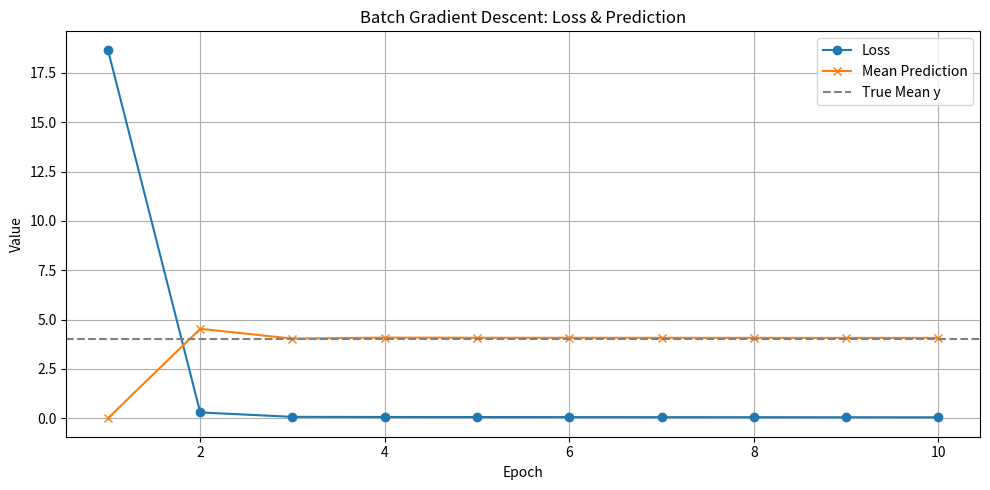

Python code for this plot:
# 05_batch_gradient_descent.py
import numpy as np
import matplotlib.pyplot as plt
import pandas as pd

# 다중 입력 샘플 데이터 정의 (선형 관계)
x = np.array([1.0, 2.0, 3.0])        # 입력값 3개
y_true = np.array([2.0, 4.0, 6.0])   # 정답 (정비례)

# 초기 가중치와 편향
w = 0.0
b = 0.0

# 학습률
lr = 0.1
print(f"학습률 = {lr}\n")

# 저장할 이력
history = []

# 에포크 수
epochs = 10

for epoch in range(epochs):
    # 순전파
    y_pred = w * x + b

    # 손실 (MSE)
    loss = np.mean((y_true - y_pred) ** 2)

    # 미분 (평균 기울기)
    dL_dw = np.mean(-2 * x * (y_true - y_pred))
    dL_db = np.mean(-2 * (y_true - y_pred))

    # 가중치 업데이트
    w_old, b_old = w, b
    w -= lr * dL_dw
    b -= lr * dL_db

    # 출력
    print(f"[Epoch {epoch + 1}]")
    print(f"  예측값: {y_pred}")
    print(f"  손실(Loss): {loss:.4f}")
    print(f"  평균 기울기 dL/dw: {dL_dw:.4f}, dL/db: {dL_db:.4f}")
    print(f"  업데이트 → w: {w_old:.4f} - {lr}*{dL_dw:.4f} = {w:.4f}")
    print(f"               b: {b_old:.4f} - {lr}*{dL_db:.4f} = {b:.4f}\n")

    # 이력 저장
    history.append({
        'epoch': epoch + 1,
        'w': w,
        'b': b,
        'loss': loss,
        'y_pred_mean': np.mean(y_pred),
        'grad_w': dL_dw,
        'grad_b': dL_db
    })

# 이력 시각화
df = pd.DataFrame(history)
print("[학습 이력]")
print(df)
plt.figure(figsize=(10, 5))
plt.plot(df['epoch'], df['loss'], marker='o', label='Loss')
plt.plot(df['epoch'], df['y_pred_mean'], marker='x', label='Mean Prediction')
plt.axhline(y=np.mean(y_true), color='gray', linestyle='--', label='True Mean y')
plt.xlabel('Epoch')
plt.ylabel('Value')
plt.title('Batch Gradient Descent: Loss & Prediction')
plt.legend()
plt.grid(True)
plt.tight_layout()
plt.show()